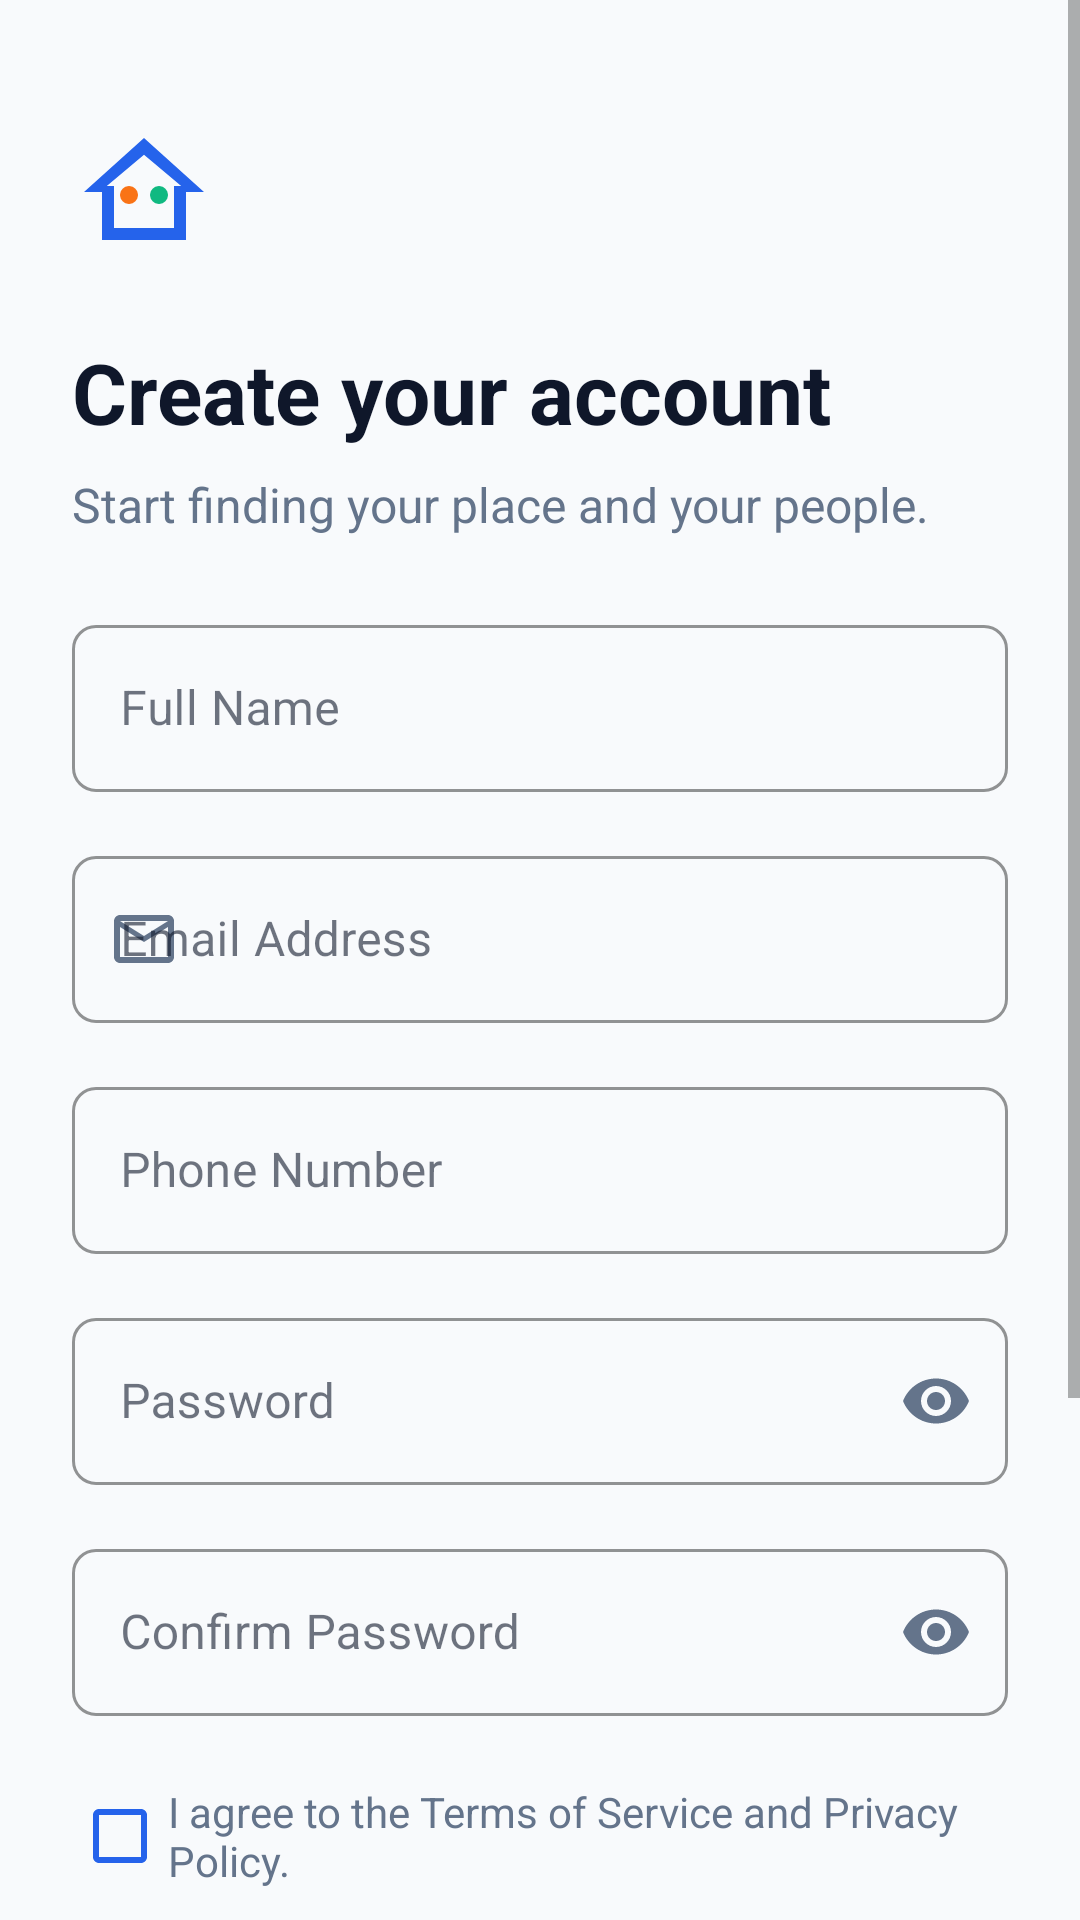

Android layout source for this screen:
<!-- AndroidManifest.xml: application theme Theme.RentMate -->
<!-- res/layout/activity_signup.xml -->
<?xml version="1.0" encoding="utf-8"?>
<androidx.constraintlayout.widget.ConstraintLayout xmlns:android="http://schemas.android.com/apk/res/android"
    xmlns:app="http://schemas.android.com/apk/res-auto"
    xmlns:tools="http://schemas.android.com/tools"
    android:layout_width="match_parent"
    android:layout_height="match_parent"
    android:background="@color/background"
    tools:context=".activities.SignupActivity">

    <ScrollView
        android:layout_width="match_parent"
        android:layout_height="match_parent"
        android:fillViewport="true">

        <LinearLayout
            android:layout_width="match_parent"
            android:layout_height="wrap_content"
            android:orientation="vertical"
            android:padding="24dp">

            <ImageView
                android:layout_width="48dp"
                android:layout_height="48dp"
                android:src="@drawable/ic_logo"
                android:contentDescription="@string/cd_logo"
                android:layout_marginTop="16dp" />

            <TextView
                android:layout_width="wrap_content"
                android:layout_height="wrap_content"
                android:text="@string/create_account_heading"
                android:textColor="@color/dark_navy"
                android:textSize="28sp"
                android:textStyle="bold"
                android:layout_marginTop="24dp" />

            <TextView
                android:layout_width="wrap_content"
                android:layout_height="wrap_content"
                android:text="@string/signup_subtitle"
                android:textColor="@color/slate"
                android:textSize="16sp"
                android:layout_marginTop="8dp"
                android:layout_marginBottom="24dp" />

            <com.google.android.material.textfield.TextInputLayout
                android:id="@+id/tilName"
                style="@style/Widget.RentMate.TextInputLayout"
                android:layout_width="match_parent"
                android:layout_height="wrap_content"
                android:hint="@string/full_name"
                app:startIconDrawable="@drawable/ic_person"
                app:startIconTint="@color/slate">
                <com.google.android.material.textfield.TextInputEditText
                    android:id="@+id/etName"
                    android:layout_width="match_parent"
                    android:layout_height="wrap_content"
                    android:inputType="textPersonName" />
            </com.google.android.material.textfield.TextInputLayout>

            <com.google.android.material.textfield.TextInputLayout
                android:id="@+id/tilEmail"
                style="@style/Widget.RentMate.TextInputLayout"
                android:layout_width="match_parent"
                android:layout_height="wrap_content"
                android:layout_marginTop="16dp"
                android:hint="@string/email_address"
                app:startIconDrawable="@drawable/ic_email"
                app:startIconTint="@color/slate">
                <com.google.android.material.textfield.TextInputEditText
                    android:id="@+id/etEmail"
                    android:layout_width="match_parent"
                    android:layout_height="wrap_content"
                    android:inputType="textEmailAddress" />
            </com.google.android.material.textfield.TextInputLayout>

            <com.google.android.material.textfield.TextInputLayout
                android:id="@+id/tilPhone"
                style="@style/Widget.RentMate.TextInputLayout"
                android:layout_width="match_parent"
                android:layout_height="wrap_content"
                android:layout_marginTop="16dp"
                android:hint="@string/phone_number"
                app:startIconDrawable="@drawable/ic_phone"
                app:startIconTint="@color/slate">
                <com.google.android.material.textfield.TextInputEditText
                    android:id="@+id/etPhone"
                    android:layout_width="match_parent"
                    android:layout_height="wrap_content"
                    android:inputType="phone" />
            </com.google.android.material.textfield.TextInputLayout>

            <com.google.android.material.textfield.TextInputLayout
                android:id="@+id/tilPassword"
                style="@style/Widget.RentMate.TextInputLayout"
                android:layout_width="match_parent"
                android:layout_height="wrap_content"
                android:layout_marginTop="16dp"
                android:hint="@string/password"
                app:startIconDrawable="@drawable/ic_lock"
                app:startIconTint="@color/slate"
                app:endIconMode="password_toggle"
                app:endIconTint="@color/slate">
                <com.google.android.material.textfield.TextInputEditText
                    android:id="@+id/etPassword"
                    android:layout_width="match_parent"
                    android:layout_height="wrap_content"
                    android:inputType="textPassword" />
            </com.google.android.material.textfield.TextInputLayout>

            <com.google.android.material.textfield.TextInputLayout
                android:id="@+id/tilConfirmPassword"
                style="@style/Widget.RentMate.TextInputLayout"
                android:layout_width="match_parent"
                android:layout_height="wrap_content"
                android:layout_marginTop="16dp"
                android:hint="@string/confirm_password"
                app:startIconDrawable="@drawable/ic_lock"
                app:startIconTint="@color/slate"
                app:endIconMode="password_toggle"
                app:endIconTint="@color/slate">
                <com.google.android.material.textfield.TextInputEditText
                    android:id="@+id/etConfirmPassword"
                    android:layout_width="match_parent"
                    android:layout_height="wrap_content"
                    android:inputType="textPassword" />
            </com.google.android.material.textfield.TextInputLayout>

            <CheckBox
                android:id="@+id/cbTerms"
                android:layout_width="match_parent"
                android:layout_height="wrap_content"
                android:text="@string/agree_terms"
                android:textColor="@color/slate"
                android:textSize="14sp"
                android:layout_marginTop="16dp"
                android:buttonTint="@color/primary" />

            <com.google.android.material.button.MaterialButton
                android:id="@+id/btnSignup"
                android:layout_width="match_parent"
                android:layout_height="wrap_content"
                android:text="@string/create_account"
                android:layout_marginTop="24dp" />

            <com.google.android.material.button.MaterialButton
                android:id="@+id/btnGoogleSignup"
                style="@style/Widget.RentMate.Button.Outlined"
                android:layout_width="match_parent"
                android:layout_height="wrap_content"
                android:layout_marginTop="16dp"
                android:text="@string/continue_with_google"
                app:icon="@drawable/ic_google"
                app:iconGravity="textStart"
                app:iconTint="@null" />

            <Space
                android:layout_width="match_parent"
                android:layout_height="0dp"
                android:layout_weight="1" />

            <TextView
                android:id="@+id/tvLogin"
                android:layout_width="wrap_content"
                android:layout_height="wrap_content"
                android:text="@string/already_have_account_login"
                android:textColor="@color/primary"
                android:textSize="14sp"
                android:textStyle="bold"
                android:layout_gravity="center_horizontal"
                android:layout_marginTop="24dp"
                android:layout_marginBottom="16dp"
                android:padding="8dp" />

        </LinearLayout>
    </ScrollView>
</androidx.constraintlayout.widget.ConstraintLayout>
<!-- resources referenced by this layout -->
<resources>
  <color name="background">#F8FAFC</color>
  <color name="dark_navy">#0F172A</color>
  <color name="primary">#2563EB</color>
  <color name="slate">#64748B</color>
  <!-- drawable ic_email (drawable) -->
  <vector xmlns:android="http://schemas.android.com/apk/res/android"
      android:width="24dp"
      android:height="24dp"
      android:viewportWidth="24"
      android:viewportHeight="24"
      android:tint="?attr/colorControlNormal">
      <path
          android:fillColor="@android:color/white"
          android:pathData="M20,4H4C2.9,4 2.01,4.9 2.01,6L2,18c0,1.1 0.9,2 2,2h16c1.1,0 2,-0.9 2,-2V6C22,4.9 21.1,4 20,4zM20,18H4V8l8,5l8,-5V18zM12,11L4,6h16L12,11z"/>
  </vector>
  <string name="agree_terms">I agree to the Terms of Service and Privacy Policy.</string>
  <string name="already_have_account_login">Already have an account? Log in</string>
  <string name="cd_logo">RentMate Logo</string>
  <string name="confirm_password">Confirm Password</string>
  <string name="continue_with_google">Continue with Google</string>
  <string name="create_account">Create Account</string>
  <string name="create_account_heading">Create your account</string>
  <string name="email_address">Email Address</string>
  <string name="full_name">Full Name</string>
  <string name="password">Password</string>
  <string name="phone_number">Phone Number</string>
  <string name="signup_subtitle">Start finding your place and your people.</string>
  <style name="Widget.RentMate.TextInputLayout" parent="Widget.MaterialComponents.TextInputLayout.OutlinedBox">
          <item name="boxCornerRadiusTopStart">@dimen/corner_radius_small</item>
          <item name="boxCornerRadiusTopEnd">@dimen/corner_radius_small</item>
          <item name="boxCornerRadiusBottomStart">@dimen/corner_radius_small</item>
          <item name="boxCornerRadiusBottomEnd">@dimen/corner_radius_small</item>
          <item name="boxStrokeColor">@color/primary</item>
          <item name="hintTextColor">@color/primary</item>
      </style>
  <style name="Theme.RentMate" parent="Base.Theme.RentMate" />
  <dimen name="corner_radius_medium">12dp</dimen>
  <dimen name="button_height">52dp</dimen>
  <style name="TextAppearance.RentMate.Button" parent="TextAppearance.MaterialComponents.Button">
          <item name="android:textSize">16sp</item>
          <item name="android:textStyle">bold</item>
          <item name="android:textAllCaps">false</item>
          <item name="android:letterSpacing">0</item>
      </style>
  <dimen name="corner_radius_small">8dp</dimen>
  <color name="primary_dark">#1D4ED8</color>
  <color name="white">#FFFFFF</color>
  <color name="emerald">#10B981</color>
  <color name="coral">#F43F5E</color>
  <style name="Widget.RentMate.CardView" parent="Widget.MaterialComponents.CardView">
          <item name="cardCornerRadius">@dimen/corner_radius_large</item>
          <item name="cardElevation">@dimen/card_elevation</item>
          <item name="cardBackgroundColor">@color/white</item>
          <item name="strokeWidth">0dp</item>
      </style>
  <style name="Widget.RentMate.Button" parent="Widget.MaterialComponents.Button">
          <item name="cornerRadius">@dimen/corner_radius_medium</item>
          <item name="android:paddingTop">14dp</item>
          <item name="android:paddingBottom">14dp</item>
          <item name="android:minHeight">@dimen/button_height</item>
          <item name="android:insetTop">0dp</item>
          <item name="android:insetBottom">0dp</item>
          <item name="android:textAppearance">@style/TextAppearance.RentMate.Button</item>
      </style>
  <dimen name="corner_radius_large">16dp</dimen>
  <dimen name="card_elevation">2dp</dimen>
</resources>
